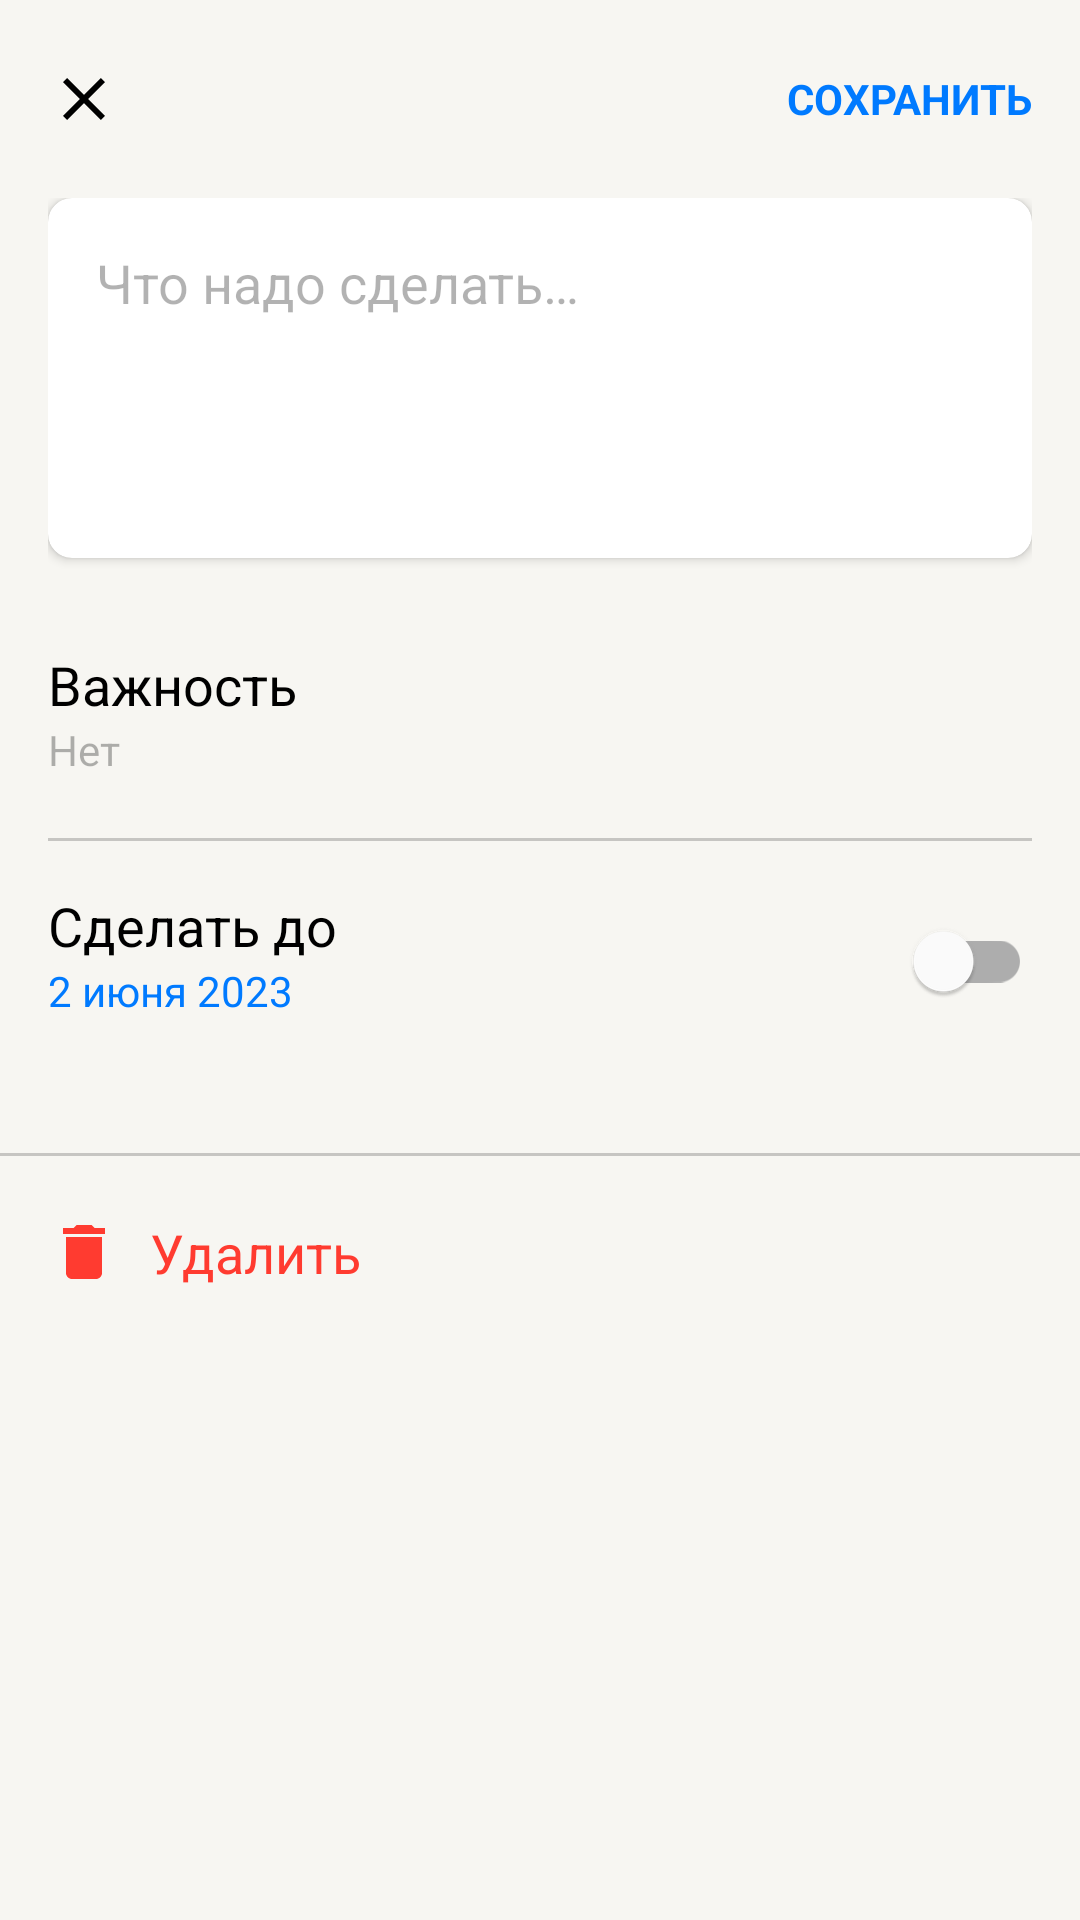

Produce the Android XML layout that renders to this screen, including the resource entries it uses.
<!-- AndroidManifest.xml: application theme Theme.TodoListAndroidApp -->
<!-- res/layout/activity_todo_item.xml -->
<?xml version="1.0" encoding="utf-8"?>
<androidx.coordinatorlayout.widget.CoordinatorLayout xmlns:android="http://schemas.android.com/apk/res/android"
    xmlns:app="http://schemas.android.com/apk/res-auto"
    xmlns:tools="http://schemas.android.com/tools"
    android:layout_width="match_parent"
    android:layout_height="match_parent"
    android:background="?attr/screen_background_color"
    android:fitsSystemWindows="true"
    tools:context=".TodoItemActivity">

    <com.google.android.material.appbar.AppBarLayout
        android:layout_width="match_parent"
        android:layout_height="wrap_content"
        android:background="?attr/screen_background_color"
        android:fitsSystemWindows="true"
        android:paddingVertical="5dp"
        app:liftOnScroll="true">

        <com.google.android.material.appbar.MaterialToolbar
            android:id="@+id/todoItemScreenToolbar"
            android:layout_width="match_parent"
            android:layout_height="wrap_content"
            app:contentInsetEnd="@dimen/todo_item_screen_toolbar_content_inset"
            app:contentInsetStart="@dimen/todo_item_screen_toolbar_content_inset"
            app:navigationIcon="@drawable/close">

            <TextView
                android:id="@+id/tvSave"
                android:layout_width="wrap_content"
                android:layout_height="wrap_content"
                android:layout_gravity="end"
                android:text="@string/tv_save"
                android:textAllCaps="true"
                android:textColor="?attr/color_blue"
                android:textStyle="bold" />

        </com.google.android.material.appbar.MaterialToolbar>

    </com.google.android.material.appbar.AppBarLayout>

    <androidx.core.widget.NestedScrollView
        android:layout_width="match_parent"
        android:layout_height="wrap_content"
        app:layout_behavior="@string/appbar_scrolling_view_behavior">

        <LinearLayout
            android:layout_width="match_parent"
            android:layout_height="wrap_content"
            android:orientation="vertical"
            android:paddingBottom="80dp">

            <LinearLayout
                android:layout_width="match_parent"
                android:layout_height="wrap_content"
                android:orientation="vertical"
                android:paddingHorizontal="@dimen/layout_padding_horizontal">

                <androidx.cardview.widget.CardView
                    android:layout_width="match_parent"
                    android:layout_height="wrap_content"
                    app:cardBackgroundColor="?attr/recyclerview_background_color"
                    app:cardCornerRadius="8dp">

                    <EditText
                        style="@style/TodoItemScreenText"
                        android:layout_width="match_parent"
                        android:layout_height="match_parent"
                        android:background="@null"
                        android:gravity="top"
                        android:hint="@string/todo_item_edit_text_hint"
                        android:minHeight="120dp"
                        android:padding="16dp"
                        android:textColorHint="?attr/color_label_tertiary"
                        android:inputType="textMultiLine"/>

                </androidx.cardview.widget.CardView>

                <TextView
                    style="@style/TodoItemScreenText"
                    android:layout_marginTop="30dp"
                    android:text="@string/tv_importance_label" />

                <TextView
                    android:layout_width="wrap_content"
                    android:layout_height="wrap_content"
                    android:text="Нет"
                    android:textColor="?attr/color_label_tertiary" />

                <com.google.android.material.divider.MaterialDivider
                    style="@style/Divider"
                    android:layout_marginTop="20dp" />

                <FrameLayout
                    android:layout_width="match_parent"
                    android:layout_height="wrap_content"
                    android:paddingTop="16dp"
                    android:paddingBottom="40dp">

                    <LinearLayout
                        android:layout_width="match_parent"
                        android:layout_height="match_parent"
                        android:orientation="vertical">

                        <TextView
                            style="@style/TodoItemScreenText"
                            android:text="@string/tv_deadline_label" />

                        <TextView
                            android:layout_width="wrap_content"
                            android:layout_height="wrap_content"
                            android:text="2 июня 2023"
                            android:textColor="?attr/color_blue" />

                    </LinearLayout>

                    <com.google.android.material.switchmaterial.SwitchMaterial
                        android:layout_width="wrap_content"
                        android:layout_height="wrap_content"
                        android:layout_gravity="end|center_vertical"
                        tools:checked="true" />

                </FrameLayout>

            </LinearLayout>

            <com.google.android.material.divider.MaterialDivider style="@style/Divider" />

            <TextView
                style="@style/TodoItemScreenText"
                android:layout_marginStart="16dp"
                android:layout_marginTop="20dp"
                android:drawablePadding="10dp"
                android:text="@string/tv_delete"
                android:textColor="?attr/color_red"
                app:drawableStartCompat="@drawable/ic_delete" />

        </LinearLayout>

    </androidx.core.widget.NestedScrollView>

</androidx.coordinatorlayout.widget.CoordinatorLayout>
<!-- resources referenced by this layout -->
<resources>
  <dimen name="layout_padding_horizontal">16dp</dimen>
  <dimen name="todo_item_screen_toolbar_content_inset">16dp</dimen>
  <!-- drawable close (drawable) -->
  <vector xmlns:android="http://schemas.android.com/apk/res/android"
      android:width="24dp"
      android:height="24dp"
      android:tint="?attr/color_label_primary"
      android:viewportWidth="24"
      android:viewportHeight="24">
      <path
          android:fillColor="?attr/color_label_primary"
          android:pathData="M19,6.41L17.59,5 12,10.59 6.41,5 5,6.41 10.59,12 5,17.59 6.41,19 12,13.41 17.59,19 19,17.59 13.41,12z" />
  </vector>
  <!-- drawable ic_delete (drawable) -->
  <vector xmlns:android="http://schemas.android.com/apk/res/android"
      android:width="24dp"
      android:height="24dp"
      android:tint="?attr/color_red"
      android:viewportWidth="24"
      android:viewportHeight="24">
      <path
          android:fillColor="@android:color/white"
          android:pathData="M6,19c0,1.1 0.9,2 2,2h8c1.1,0 2,-0.9 2,-2V7H6v12zM19,4h-3.5l-1,-1h-5l-1,1H5v2h14V4z" />
  </vector>
  <string name="todo_item_edit_text_hint">Что надо сделать…</string>
  <string name="tv_deadline_label">Сделать до</string>
  <string name="tv_delete">Удалить</string>
  <string name="tv_importance_label">Важность</string>
  <string name="tv_save">Сохранить</string>
  <style name="Divider" parent="Widget.MaterialComponents.MaterialDivider">
          <item name="android:layout_width">match_parent</item>
          <item name="android:layout_height">1dp</item>
          <item name="dividerColor">?attr/color_support_separator</item>
      </style>
  <style name="TodoItemScreenText">
          <item name="android:layout_width">wrap_content</item>
          <item name="android:layout_height">wrap_content</item>
          <item name="android:textColor">?attr/color_label_primary</item>
          <item name="android:textSize">18sp</item>
      </style>
  <style name="Theme.TodoListAndroidApp" parent="Theme.MaterialComponents.DayNight.NoActionBar">
          
          <item name="colorPrimary">@color/purple_500</item>
          <item name="colorPrimaryVariant">@color/purple_700</item>
          <item name="colorOnPrimary">@color/white</item>
          
          <item name="colorSecondary">@color/blue_light</item>
          <item name="colorSecondaryVariant">@color/teal_700</item>
          <item name="colorOnSecondary">@color/black</item>
          
          <item name="android:statusBarColor">@android:color/transparent</item>
          
          <item name="color_blue">@color/blue_light</item>
          <item name="screen_background_color">@color/background_primary_light</item>
          <item name="toolbar_background_color">@color/background_primary_light</item>
          <item name="color_red">@color/red_light</item>
          <item name="color_label_tertiary">@color/label_tertiary_light</item>
          <item name="recyclerview_background_color">@color/background_secondary_light</item>
          <item name="color_label_primary">@color/label_primary_light</item>
          <item name="color_green">@color/green_light</item>
          <item name="color_support_separator">@color/support_separator_light</item>
      </style>
  <color name="purple_500">#FF6200EE</color>
  <color name="purple_700">#FF3700B3</color>
  <color name="white">#FFFFFFFF</color>
  <color name="blue_light">#007AFF</color>
  <color name="teal_700">#FF018786</color>
  <color name="black">#FF000000</color>
  <color name="background_primary_light">#F7F6F2</color>
  <color name="red_light">#FF3B30</color>
  <color name="label_tertiary_light">#4D000000</color>
  <color name="background_secondary_light">#FFFFFF</color>
  <color name="label_primary_light">#000000</color>
  <color name="green_light">#34C759</color>
  <color name="support_separator_light">#33000000</color>
</resources>
